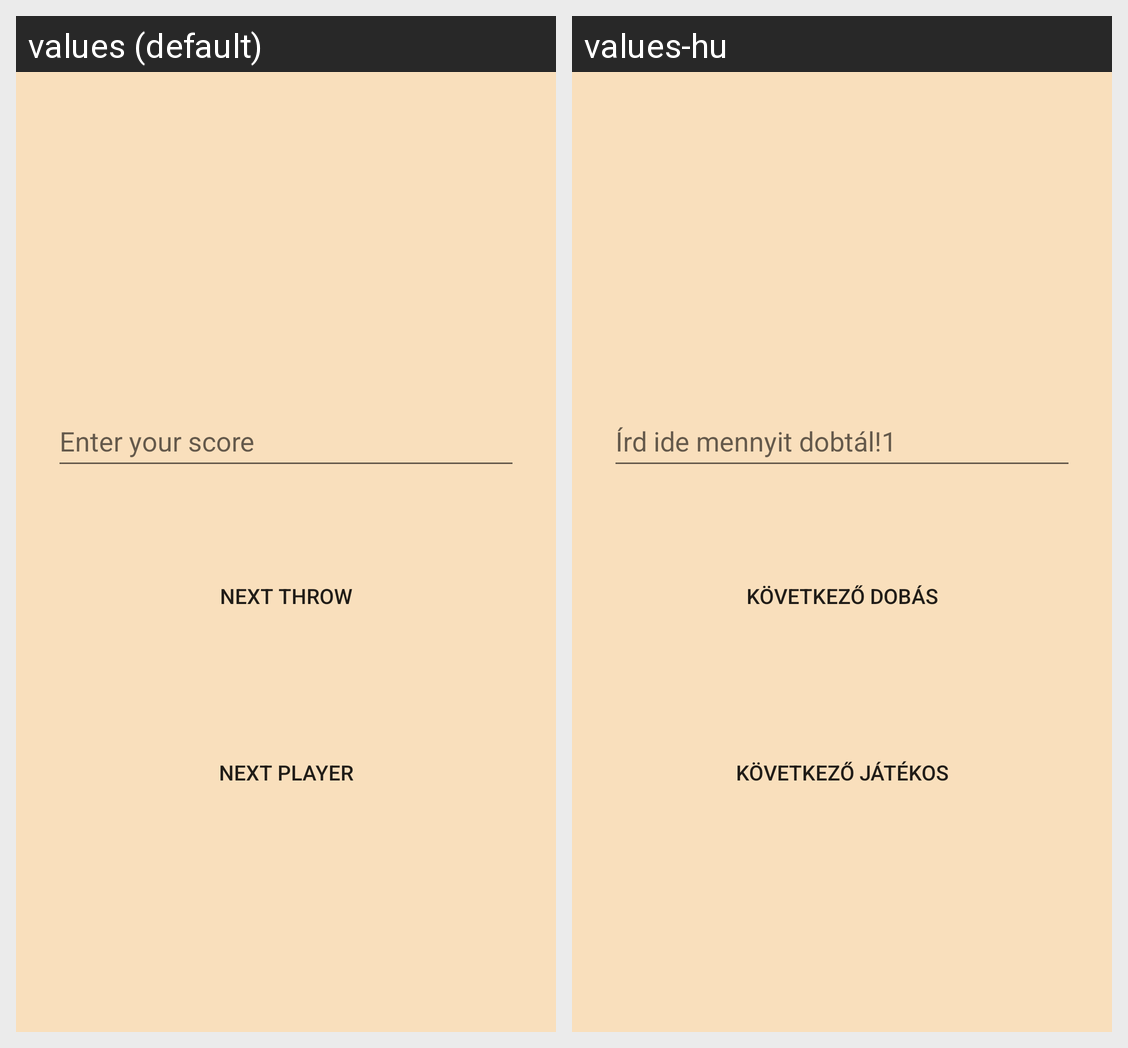

Locale-by-locale string values for the Android screen shown in this grid:
Android screen res/layout/activity_game.xml rendered under 2 locales, left to right: values (default), values-hu. Device: Nexus 5 (rendered at 1080×1920; each locale shown at half size, 540×960, under a caption strip naming it); theme Theme.DartCalculator.
Strings drawn on this screen, with the default value and each locale's value (text and hints the layout hard-codes, and strings that could not be matched under every locale, appear in the picture but are not listed):

throw_score_text
  values: Enter your score
  values-hu: Írd ide mennyit dobtál!1

enter_points
  values: Next throw
  values-hu: Következő dobás

next_player
  values: Next player
  values-hu: Következő játékos
